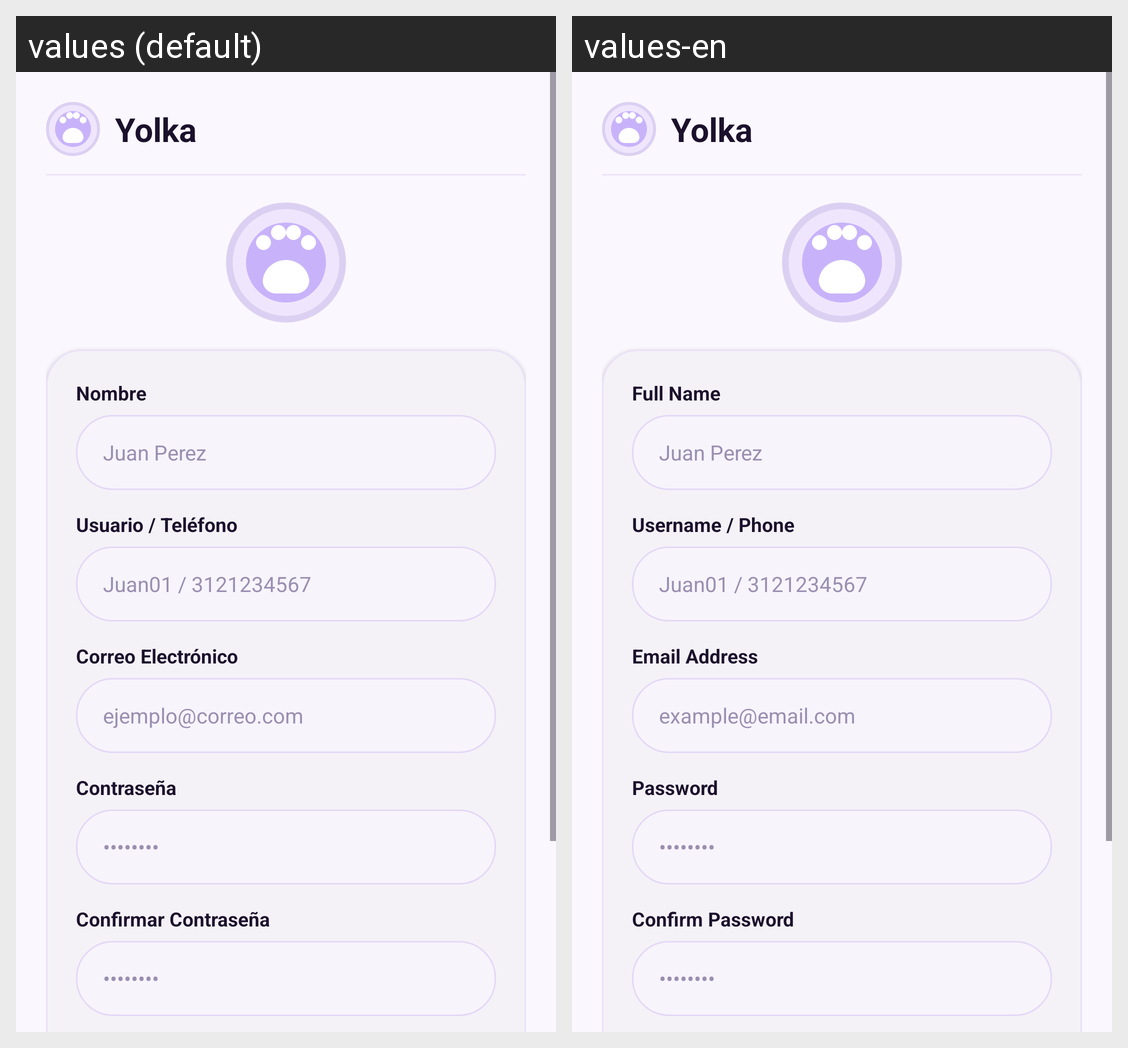

For this localized Android screen grid, give each drawn string resource with its value in every locale shown.
Android screen res/layout/activity_sign_up.xml rendered under 2 locales, left to right: values (default), values-en. Device: Nexus 5 (rendered at 1080×1920; each locale shown at half size, 540×960, under a caption strip naming it); theme Theme.Yolka.
Strings drawn on this screen, with the default value and each locale's value (text and hints the layout hard-codes, and strings that could not be matched under every locale, appear in the picture but are not listed):

app_name
  values: Yolka
  values-en: Yolka

full_name_label
  values: Nombre
  values-en: Full Name

username_or_phone_label
  values: Usuario / Teléfono
  values-en: Username / Phone

email_label
  values: Correo Electrónico
  values-en: Email Address

email_hint
  values: ejemplo@correo.com
  values-en: example@email.com

password_label
  values: Contraseña
  values-en: Password

confirm_password_label
  values: Confirmar Contraseña
  values-en: Confirm Password
